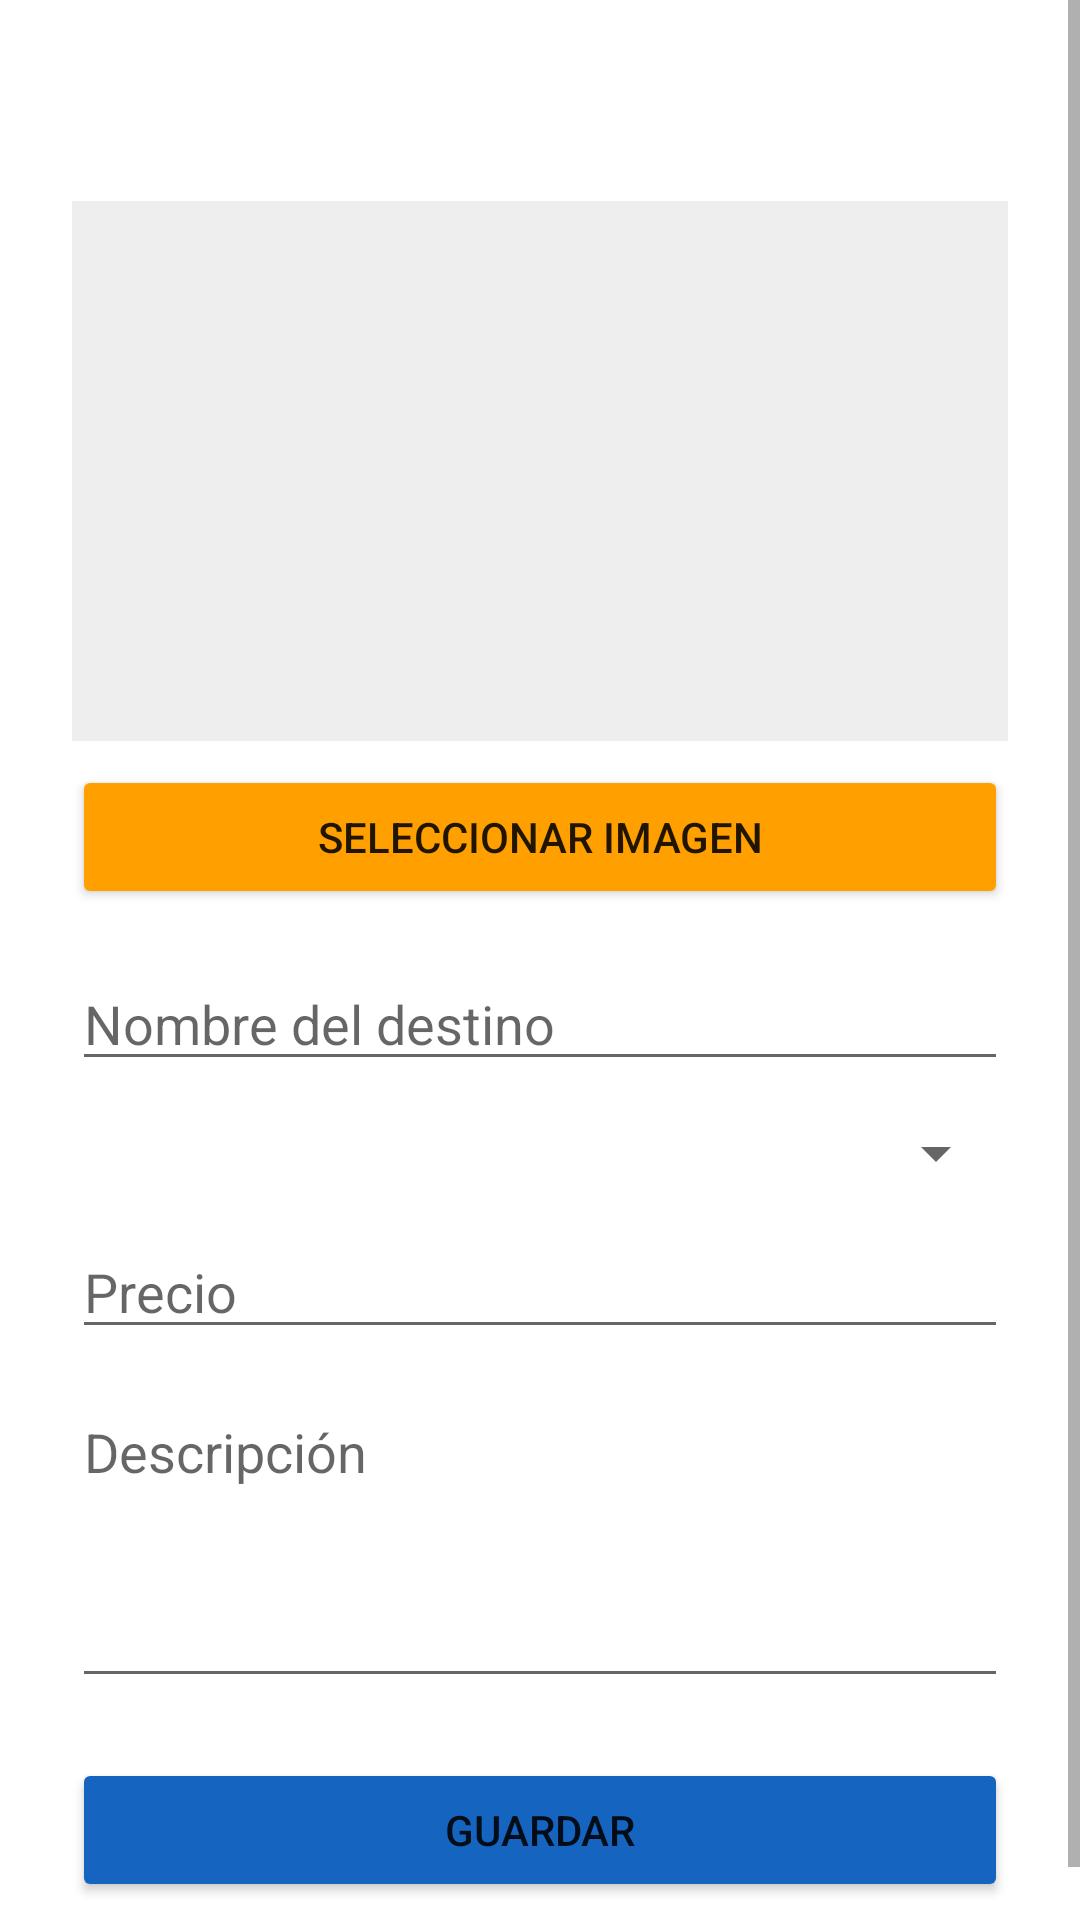

Layout XML and referenced resources for this Android screen:
<!-- AndroidManifest.xml: application theme Theme.AgenciaViajes -->
<!-- res/layout/activity_form_destino.xml -->
<?xml version="1.0" encoding="utf-8"?>
<ScrollView
    xmlns:android="http://schemas.android.com/apk/res/android"
    android:layout_width="match_parent"
    android:layout_height="match_parent">

    <LinearLayout
        android:layout_width="match_parent"
        android:layout_height="wrap_content"
        android:orientation="vertical"
        android:padding="24dp">

        <TextView
            android:id="@+id/tvFormTitle"
            android:layout_width="wrap_content"
            android:layout_height="wrap_content"
            android:textSize="20sp"
            android:textStyle="bold"
            android:textColor="@color/colorPrimaryDark"
            android:layout_marginBottom="16dp" />

        <ImageView
            android:id="@+id/ivPreview"
            android:layout_width="match_parent"
            android:layout_height="180dp"
            android:background="#EEEEEE"
            android:scaleType="centerCrop" />

        <Button
            android:id="@+id/btnSelectImage"
            android:layout_width="match_parent"
            android:layout_height="wrap_content"
            android:layout_marginTop="8dp"
            android:text="@string/btn_select_image"
            android:backgroundTint="@color/colorAccent" />

        <EditText
            android:id="@+id/etNombre"
            android:layout_width="match_parent"
            android:layout_height="wrap_content"
            android:layout_marginTop="16dp"
            android:hint="@string/hint_nombre"
            android:inputType="textCapSentences" />

        <Spinner
            android:id="@+id/spinnerPais"
            android:layout_width="match_parent"
            android:layout_height="wrap_content"
            android:layout_marginTop="12dp" />

        <EditText
            android:id="@+id/etPrecio"
            android:layout_width="match_parent"
            android:layout_height="wrap_content"
            android:layout_marginTop="12dp"
            android:hint="@string/hint_precio"
            android:inputType="numberDecimal" />

        <EditText
            android:id="@+id/etDescripcion"
            android:layout_width="match_parent"
            android:layout_height="wrap_content"
            android:layout_marginTop="12dp"
            android:hint="@string/hint_descripcion"
            android:inputType="textMultiLine"
            android:minLines="4"
            android:gravity="top" />

        <TextView
            android:id="@+id/tvFormError"
            android:layout_width="match_parent"
            android:layout_height="wrap_content"
            android:textColor="@color/errorRed"
            android:visibility="gone"
            android:layout_marginTop="8dp" />

        <Button
            android:id="@+id/btnGuardar"
            android:layout_width="match_parent"
            android:layout_height="wrap_content"
            android:layout_marginTop="20dp"
            android:text="@string/btn_save"
            android:backgroundTint="@color/colorPrimary" />

        <ProgressBar
            android:id="@+id/progressForm"
            android:layout_width="wrap_content"
            android:layout_height="wrap_content"
            android:layout_gravity="center"
            android:layout_marginTop="12dp"
            android:visibility="gone" />

    </LinearLayout>

</ScrollView>
<!-- resources referenced by this layout -->
<resources>
  <color name="colorAccent">#FFA000</color>
  <color name="colorPrimary">#1565C0</color>
  <color name="colorPrimaryDark">#0D47A1</color>
  <color name="errorRed">#D32F2F</color>
  <string name="btn_save">Guardar</string>
  <string name="btn_select_image">Seleccionar imagen</string>
  <string name="hint_descripcion">Descripción</string>
  <string name="hint_nombre">Nombre del destino</string>
  <string name="hint_precio">Precio</string>
  <style name="Theme.AgenciaViajes" parent="Theme.MaterialComponents.DayNight.NoActionBar">
  
          <item name="colorPrimary">@color/colorPrimary</item>
          <item name="colorPrimaryVariant">@color/colorPrimaryDark</item>
          <item name="colorAccent">@color/colorAccent</item>
  
      </style>
</resources>
